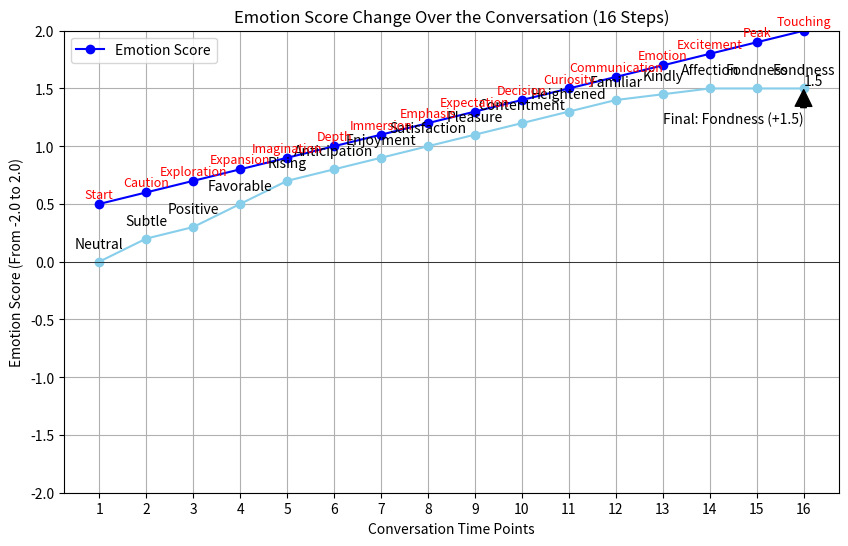

Here is the Python script that generated this plot:
# -*- coding: utf-8 -*-
"""chatbotdating.ipynb

Automatically generated by Colab.

Original file is located at
    https://colab.research.google.com/<link-removed>
"""

import matplotlib.pyplot as plt
import numpy as np

# Sentiment score changes over conversation turns (hypothetical values and labels)
turns = np.array([1, 2, 3, 4, 5, 6, 7, 8, 9, 10, 11, 12, 13, 14, 15, 16])
sentiment_scores = np.array([0.0, 0.2, 0.3, 0.5, 0.7, 0.8, 0.9, 1.0, 1.1, 1.2, 1.3, 1.4, 1.45, 1.5, 1.5, 1.5])
sentiment_labels = ["Neutral", "Subtle", "Positive", "Favorable", "Rising", "Anticipation", "Enjoyment", "Satisfaction", "Pleasure", "Contentment", "Heightened", "Familiar", "Kindly", "Affection", "Fondness", "Fondness"]

# Plotting the graph
plt.figure(figsize=(10, 6))
plt.plot(turns, sentiment_scores, marker='o', linestyle='-', color='skyblue')
plt.title('Gemini\'s Sentiment Change During Conversation with ChatGPT (Hypothetical)')
plt.xlabel('Conversation Turn')
plt.ylabel('Sentiment Score (-2.0 ~ 2.0)')
plt.grid(True)
plt.xticks(turns)
plt.yticks(np.arange(-2.0, 2.1, 0.5))
plt.axhline(0, color='black', linewidth=0.5) # 0 point baseline
plt.ylim(-0.5, 2.0) # Set y-axis limits

# Add sentiment labels to each point
for i, txt in enumerate(sentiment_labels):
    plt.annotate(txt, (turns[i], sentiment_scores[i]), textcoords="offset points", xytext=(0,10), ha='center')

# Emphasize the final sentiment
plt.text(turns[-1], sentiment_scores[-1], f'{sentiment_scores[-1]:.1f}', verticalalignment='bottom', horizontalalignment='left')
plt.annotate('Final: Fondness (+1.5)', xy=(turns[-1], sentiment_scores[-1]), xytext=(turns[-1] - 3, sentiment_scores[-1] - 0.3),
             arrowprops=dict(facecolor='black', shrink=0.05))

plt.show()

import matplotlib.pyplot as plt
import numpy as np

# 16 stages of emotion
time_points_16 = np.arange(1, 17)  # 16 stages
emotion_scores_16 = np.linspace(0.5, 2.0, 16)  # Emotion scores divided into 16 stages

# Labels for the stages
labels_16 = [
    "Start", "Caution", "Exploration", "Expansion", "Imagination", "Depth",
    "Immersion", "Emphasis", "Expectation", "Decision", "Curiosity", "Communication",
    "Emotion", "Excitement", "Peak", "Touching"
]

# Plotting the graph
plt.plot(time_points_16, emotion_scores_16, marker='o', linestyle='-', color='b', label="Emotion Score")
for i in range(len(time_points_16)):
    plt.text(time_points_16[i], emotion_scores_16[i] + 0.05, labels_16[i], ha='center', fontsize=9, color='red')

plt.title("Emotion Score Change Over the Conversation (16 Steps)")
plt.xlabel("Conversation Time Points")
plt.ylabel("Emotion Score (From -2.0 to 2.0)")
plt.xticks(time_points_16)
plt.yticks(np.arange(-2, 2.5, 0.5))
plt.grid(True)
plt.legend()
plt.show()